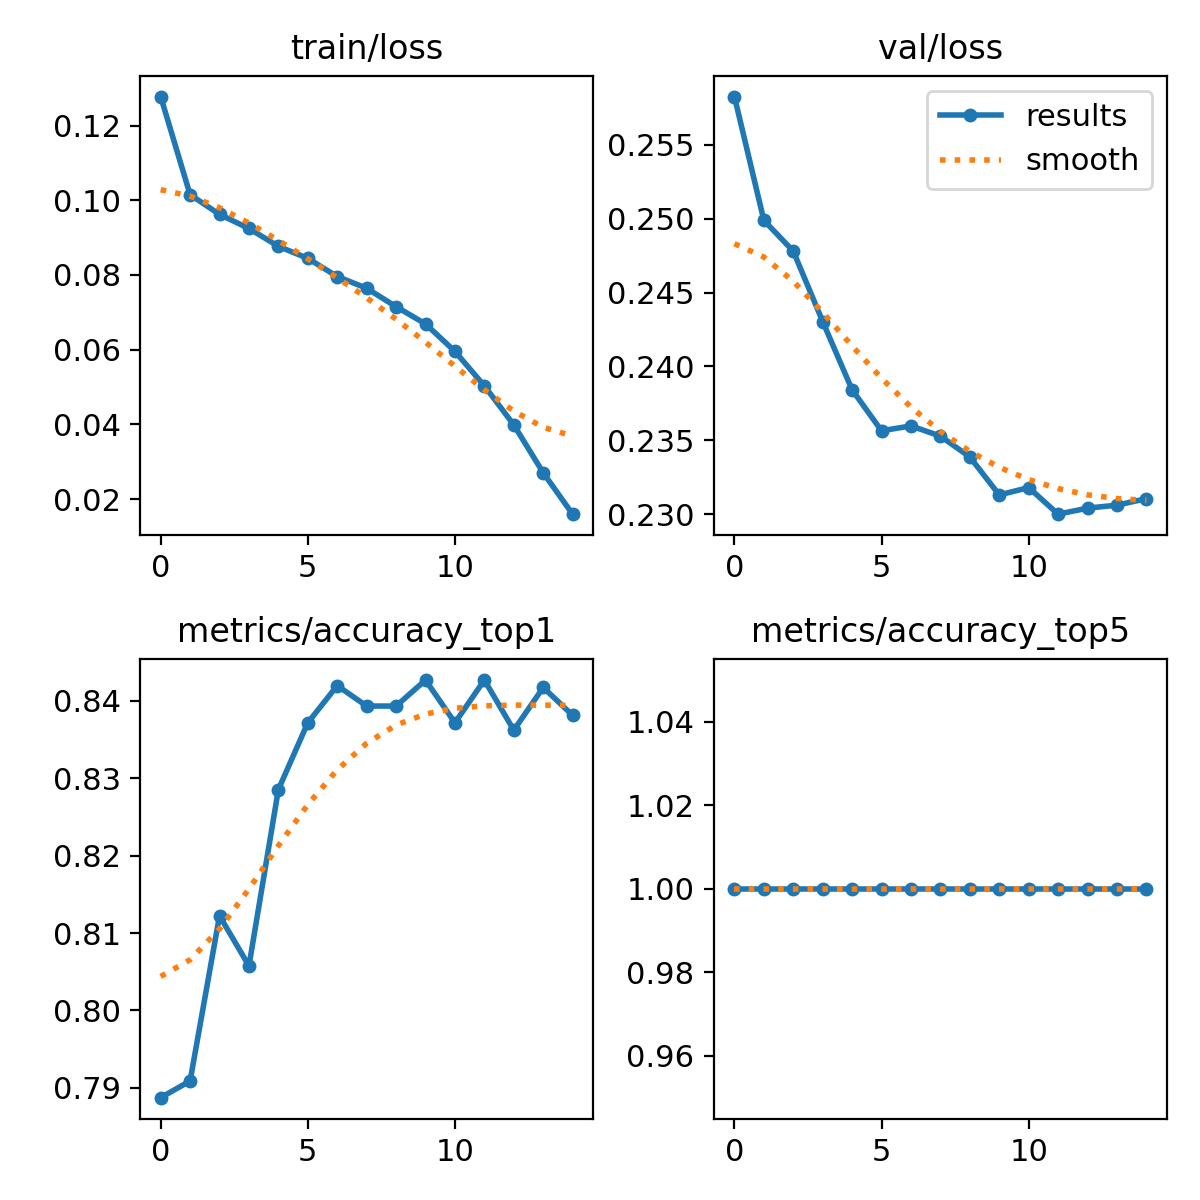

Source data for this figure (header and first rows):
epoch, train/loss, metrics/accuracy_top1, metrics/accuracy_top5, val/loss, lr/pg0, lr/pg1, lr/pg2
0, 0.1278, 0.7887, 1, 0.2583, 0.07001, 0.003332, 0.003332
1, 0.1015, 0.7909, 1, 0.2499, 0.03957, 0.006225, 0.006225
2, 0.09621, 0.8122, 1, 0.2478, 0.008695, 0.008679, 0.008679
3, 0.09245, 0.8058, 1, 0.243, 0.00802, 0.00802, 0.00802
4, 0.08767, 0.8285, 1, 0.2384, 0.00802, 0.00802, 0.00802
5, 0.08444, 0.8372, 1, 0.2356, 0.00736, 0.00736, 0.00736
6, 0.07959, 0.842, 1, 0.236, 0.0067, 0.0067, 0.0067
7, 0.07644, 0.8393, 1, 0.2353, 0.00604, 0.00604, 0.00604
8, 0.07151, 0.8393, 1, 0.2339, 0.00538, 0.00538, 0.00538
9, 0.0669, 0.8427, 1, 0.2313, 0.00472, 0.00472, 0.00472
10, 0.05953, 0.8372, 1, 0.2318, 0.00406, 0.00406, 0.00406
11, 0.05032, 0.8427, 1, 0.23, 0.0034, 0.0034, 0.0034
12, 0.03987, 0.8362, 1, 0.2304, 0.00274, 0.00274, 0.00274
13, 0.02704, 0.8417, 1, 0.2306, 0.00208, 0.00208, 0.00208
14, 0.01596, 0.8381, 1, 0.2311, 0.00142, 0.00142, 0.00142
